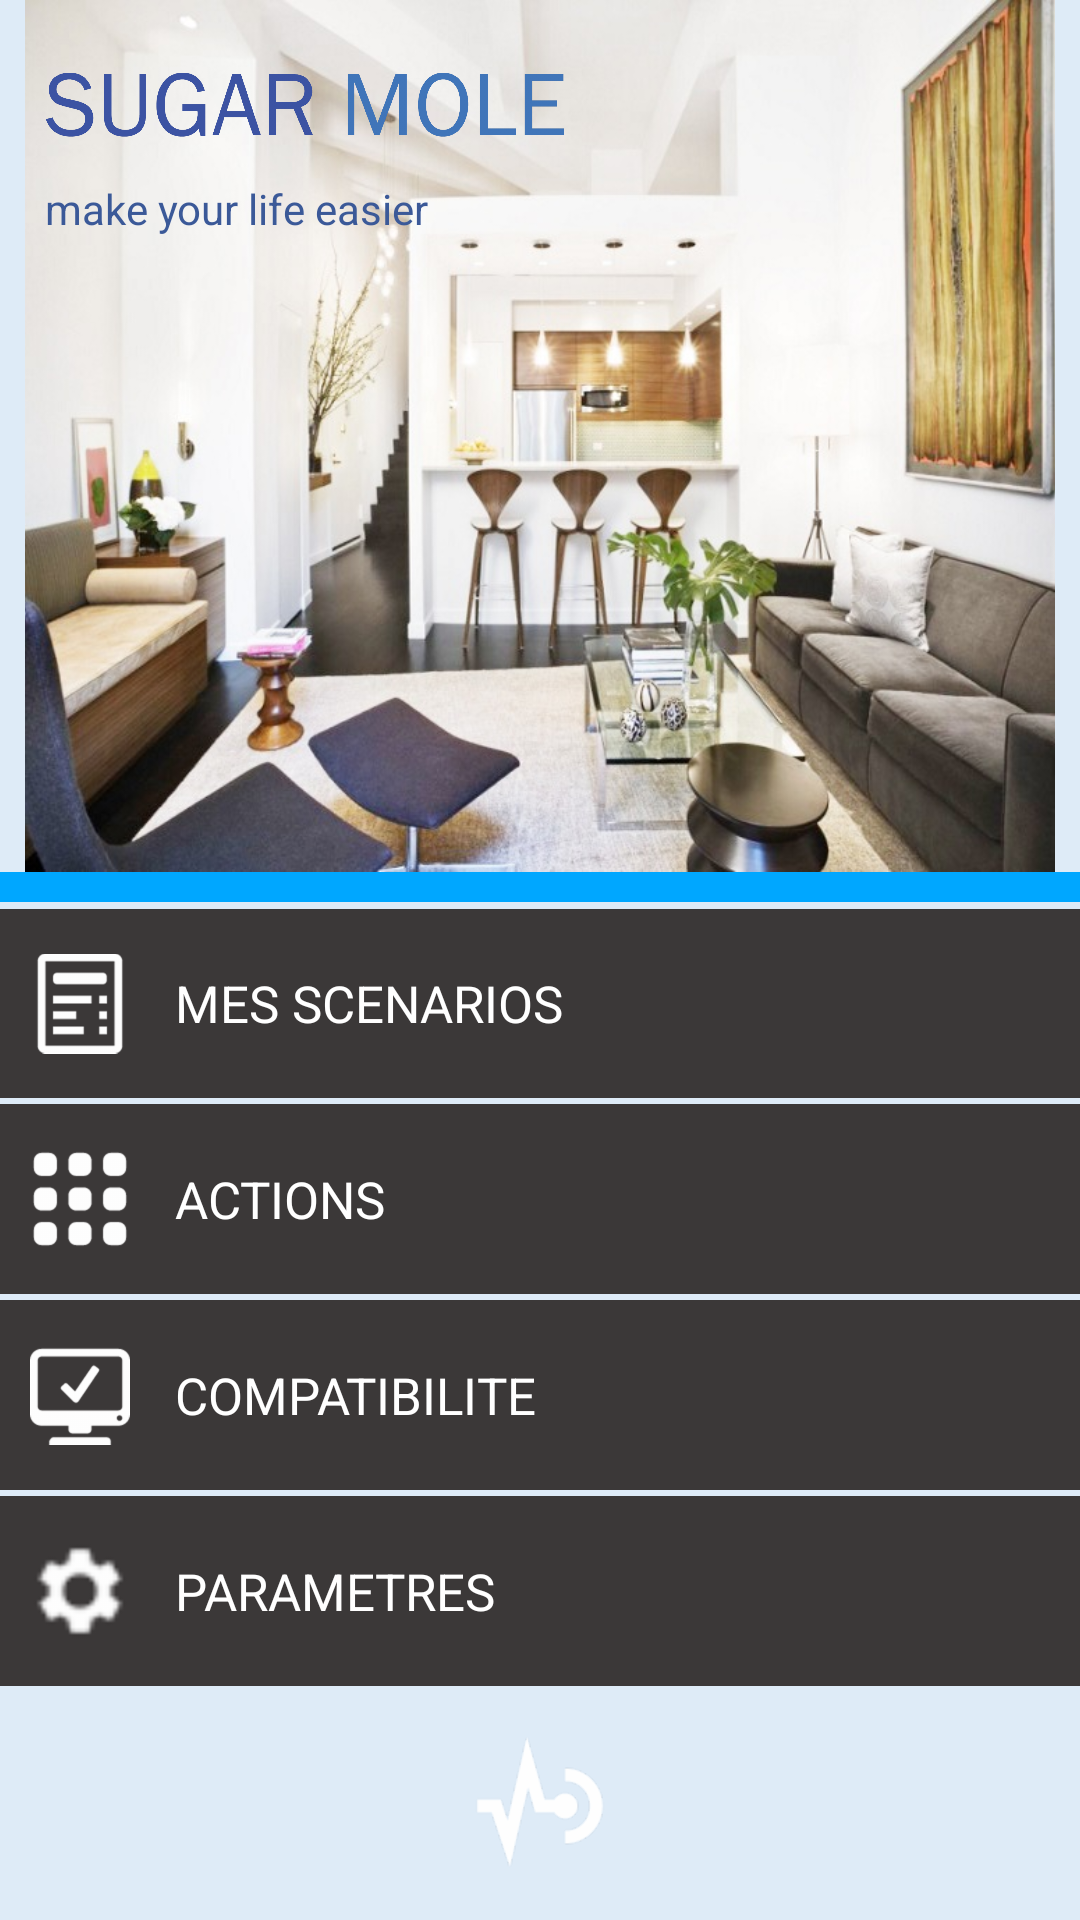

The Android layout XML behind this screen, and the referenced resources:
<!-- AndroidManifest.xml: application theme AppTheme -->
<!-- res/layout/activity_home.xml -->
<RelativeLayout xmlns:android="http://schemas.android.com/apk/res/android"
    xmlns:tools="http://schemas.android.com/tools" android:layout_width="match_parent"
    android:layout_height="match_parent"
    tools:context="com.remi.sugarmole.HomeActivity"
    android:background="@color/white">

    <LinearLayout
        android:orientation="vertical"
        android:layout_width="match_parent"
        android:layout_height="match_parent"
        android:weightSum="100"
        android:background="@color/blue1">

        <FrameLayout
            android:layout_width="match_parent"
            android:layout_height="0dp"
            android:layout_weight="46">

            <ImageView
                android:layout_width="match_parent"
                android:layout_height="match_parent"
                android:id="@+id/imageView15"
                android:src="@drawable/homepage_img_small" />

            <ImageView
                android:layout_width="174dp"
                android:layout_height="94dp"
                android:id="@+id/imageView16"
                android:src="@drawable/sugar_mole"
                android:layout_gravity="left|top"
                android:layout_marginLeft="15dp"
                android:layout_marginTop="-10dp" />

            <TextView
                android:layout_width="wrap_content"
                android:layout_height="wrap_content"
                android:text="@string/slogan"
                android:id="@+id/textView27"
                android:layout_gravity="left|top"
                android:layout_marginLeft="15dp"
                android:layout_marginTop="60dp"
                android:textColor="@color/facebook_blue" />
        </FrameLayout>

        <FrameLayout
            android:layout_width="match_parent"
            android:layout_height="0dp"
            android:id="@+id/frameLayout"
            android:layout_weight="2">

            <View
                android:layout_width="match_parent"
                android:layout_height="10dp"
                android:background="@color/blue2"
                android:id="@+id/blueBar"
                android:layout_alignParentTop="true"
                android:layout_alignLeft="@+id/frameLayout"
                android:layout_alignStart="@+id/frameLayout" />
        </FrameLayout>

        <LinearLayout
            android:orientation="horizontal"
            android:layout_width="match_parent"
            android:layout_height="0dp"
            android:layout_weight="10"
            android:background="@color/black"
            android:layout_marginBottom="2dp"
            android:weightSum="100">

            <ImageView
                android:layout_width="0dp"
                android:layout_height="match_parent"
                android:id="@+id/imageView17"
                android:src="@drawable/overview_pages_2_100"
                android:layout_weight="10"
                android:layout_marginLeft="10dp" />

            <TextView
                android:layout_width="0dp"
                android:layout_height="match_parent"
                android:text="@string/title_activity_my_scenarios"
                android:id="@+id/textView28"
                android:textColor="@color/white"
                android:layout_weight="90"
                android:gravity="center_vertical"
                android:layout_marginLeft="15dp"
                android:textSize="17dp" />
        </LinearLayout>

        <LinearLayout
            android:orientation="horizontal"
            android:layout_width="match_parent"
            android:layout_height="0dp"
            android:layout_weight="10"
            android:background="@color/black"
            android:layout_marginBottom="2dp"
            android:weightSum="100" >

            <ImageView
                android:layout_width="0dp"
                android:layout_height="match_parent"
                android:id="@+id/imageView18"
                android:src="@drawable/activity_grid_2_100"
                android:layout_weight="10"
                android:layout_marginLeft="10dp" />

            <TextView
                android:layout_width="0dp"
                android:layout_height="match_parent"
                android:text="@string/title_activity_actions"
                android:id="@+id/textView29"
                android:textColor="@color/white"
                android:layout_weight="90"
                android:gravity="center_vertical"
                android:layout_marginLeft="15dp"
                android:textSize="17dp" />
        </LinearLayout>

        <LinearLayout
            android:orientation="horizontal"
            android:layout_width="match_parent"
            android:layout_height="0dp"
            android:layout_weight="10"
            android:background="@color/black"
            android:layout_marginBottom="2dp"
            android:weightSum="100" >

            <ImageView
                android:layout_width="0dp"
                android:layout_height="match_parent"
                android:id="@+id/imageView19"
                android:src="@drawable/system_information_100"
                android:layout_weight="10"
                android:layout_marginLeft="10dp" />

            <TextView
                android:layout_width="0dp"
                android:layout_height="match_parent"
                android:text="@string/title_activity_compatibility"
                android:id="@+id/textView30"
                android:textColor="@color/white"
                android:layout_weight="90"
                android:gravity="center_vertical"
                android:layout_marginLeft="15dp"
                android:textSize="17dp" />
        </LinearLayout>

        <LinearLayout
            android:orientation="horizontal"
            android:layout_width="match_parent"
            android:layout_height="0dp"
            android:layout_weight="10"
            android:background="@color/black"
            android:layout_marginBottom="2dp"
            android:weightSum="100" >

            <ImageView
                android:layout_width="0dp"
                android:layout_height="match_parent"
                android:id="@+id/imageView20"
                android:src="@drawable/settings_100"
                android:layout_weight="10"
                android:layout_marginLeft="10dp" />

            <TextView
                android:layout_width="0dp"
                android:layout_height="match_parent"
                android:text="@string/title_activity_settings"
                android:id="@+id/textView31"
                android:textColor="@color/white"
                android:layout_weight="90"
                android:gravity="center_vertical"
                android:layout_marginLeft="15dp"
                android:textSize="17dp" />

        </LinearLayout>

        <ImageButton
            android:layout_width="match_parent"
            android:layout_height="0dp"
            android:id="@+id/imageButton"
            android:layout_weight="12"
            android:src="@drawable/electrical_sensor_100"
            android:background="@drawable/bluewhitebordershape"
            android:layout_alignParentBottom="true"
            android:layout_alignParentRight="true"
            android:layout_alignParentEnd="true" />

    </LinearLayout>

</RelativeLayout>
<!-- resources referenced by this layout -->
<resources>
  <item name="black" type="color">#3B3838</item>
  <item name="blue1" type="color">#DEEBF7</item>
  <item name="blue2" type="color">#00A7FF</item>
  <item name="facebook_blue" type="color">#3B5998</item>
  <item name="white" type="color">#FFFFFF</item>
  <!-- drawable activity_grid_2_100: png bitmap (drawable-hdpi, 1784 bytes) -->
  <!-- drawable electrical_sensor_100: png bitmap (drawable-hdpi, 2069 bytes) -->
  <!-- drawable homepage_img_small: png bitmap (drawable-hdpi, 463690 bytes) -->
  <!-- drawable overview_pages_2_100: png bitmap (drawable-hdpi, 1257 bytes) -->
  <!-- drawable settings_100: png bitmap (drawable-ldpi, 628 bytes) -->
  <!-- drawable sugar_mole: png bitmap (drawable-hdpi, 57085 bytes) -->
  <!-- drawable system_information_100: png bitmap (drawable-hdpi, 1705 bytes) -->
  <string name="slogan">make your life easier</string>
  <string name="title_activity_actions">ACTIONS</string>
  <string name="title_activity_compatibility">COMPATIBILITE</string>
  <string name="title_activity_my_scenarios">MES SCENARIOS</string>
  <string name="title_activity_settings">PARAMETRES</string>
  <style name="AppTheme" parent="Theme.AppCompat.Light.DarkActionBar">
          <item name="android:actionBarStyle">@style/AppTheme.ActionBarStyle</item>
      </style>
  <style name="AppTheme.ActionBarStyle" parent="android:style/Widget.Holo.Light.ActionBar">
          <item name="android:icon">@drawable/lock_100</item>
      </style>
  <!-- drawable lock_100: png bitmap (drawable-hdpi, 1314 bytes) -->
</resources>
